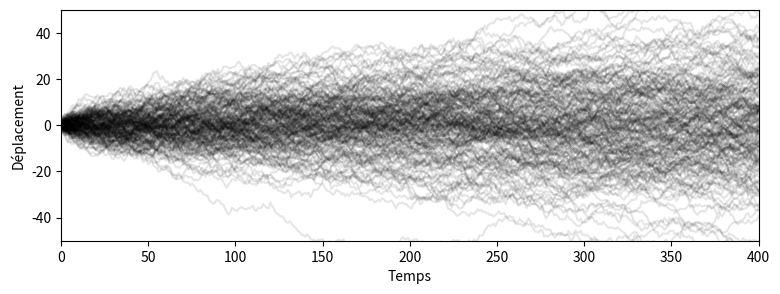
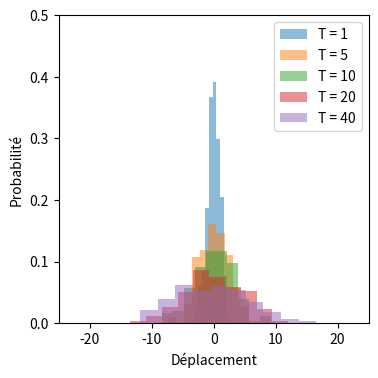

The script that saved these images, in order:
import numpy as np
import numpy.random as npr

import matplotlib.pyplot as plt

def generate_data(ntrials=100, nsteps=200):
    # --> Generate white noise process.
    x = npr.randn(nsteps, ntrials)
    x = x.cumsum(axis=0)
    return x

def main(ntrials=200, nsteps=400):

    # -->
    x = generate_data(ntrials=ntrials, nsteps=nsteps+1)

    # -->
    fig, ax = plt.subplots(1, 1, figsize=(9, 3))

    ax.plot(
        x,
        color="black",
        alpha=0.1)

    ax.set(xlim=(0, nsteps), xlabel="Temps")
    ax.set(ylim=(-50, 50), ylabel="Déplacement")

    plt.savefig("figure_1.png", bbox_inches="tight", dpi=300)

    # -->
    fig, ax = plt.subplots(1, 1, figsize=(4, 4))

    for i in [0, 4, 9, 19, 39]:
        ax.hist(
            x[i],
            density=True,
            alpha=0.5,
            label="T = {0}".format(i+1)
            )

    ax.set(xlim=(-25, 25), xlabel="Déplacement")
    ax.set(ylim=(0, 0.5), ylabel="Probabilité")

    ax.legend(loc="best")

    plt.savefig("figure_2.png", bbox_inches="tight", dpi=300)

    plt.show()

if __name__ == "__main__":

    main()
